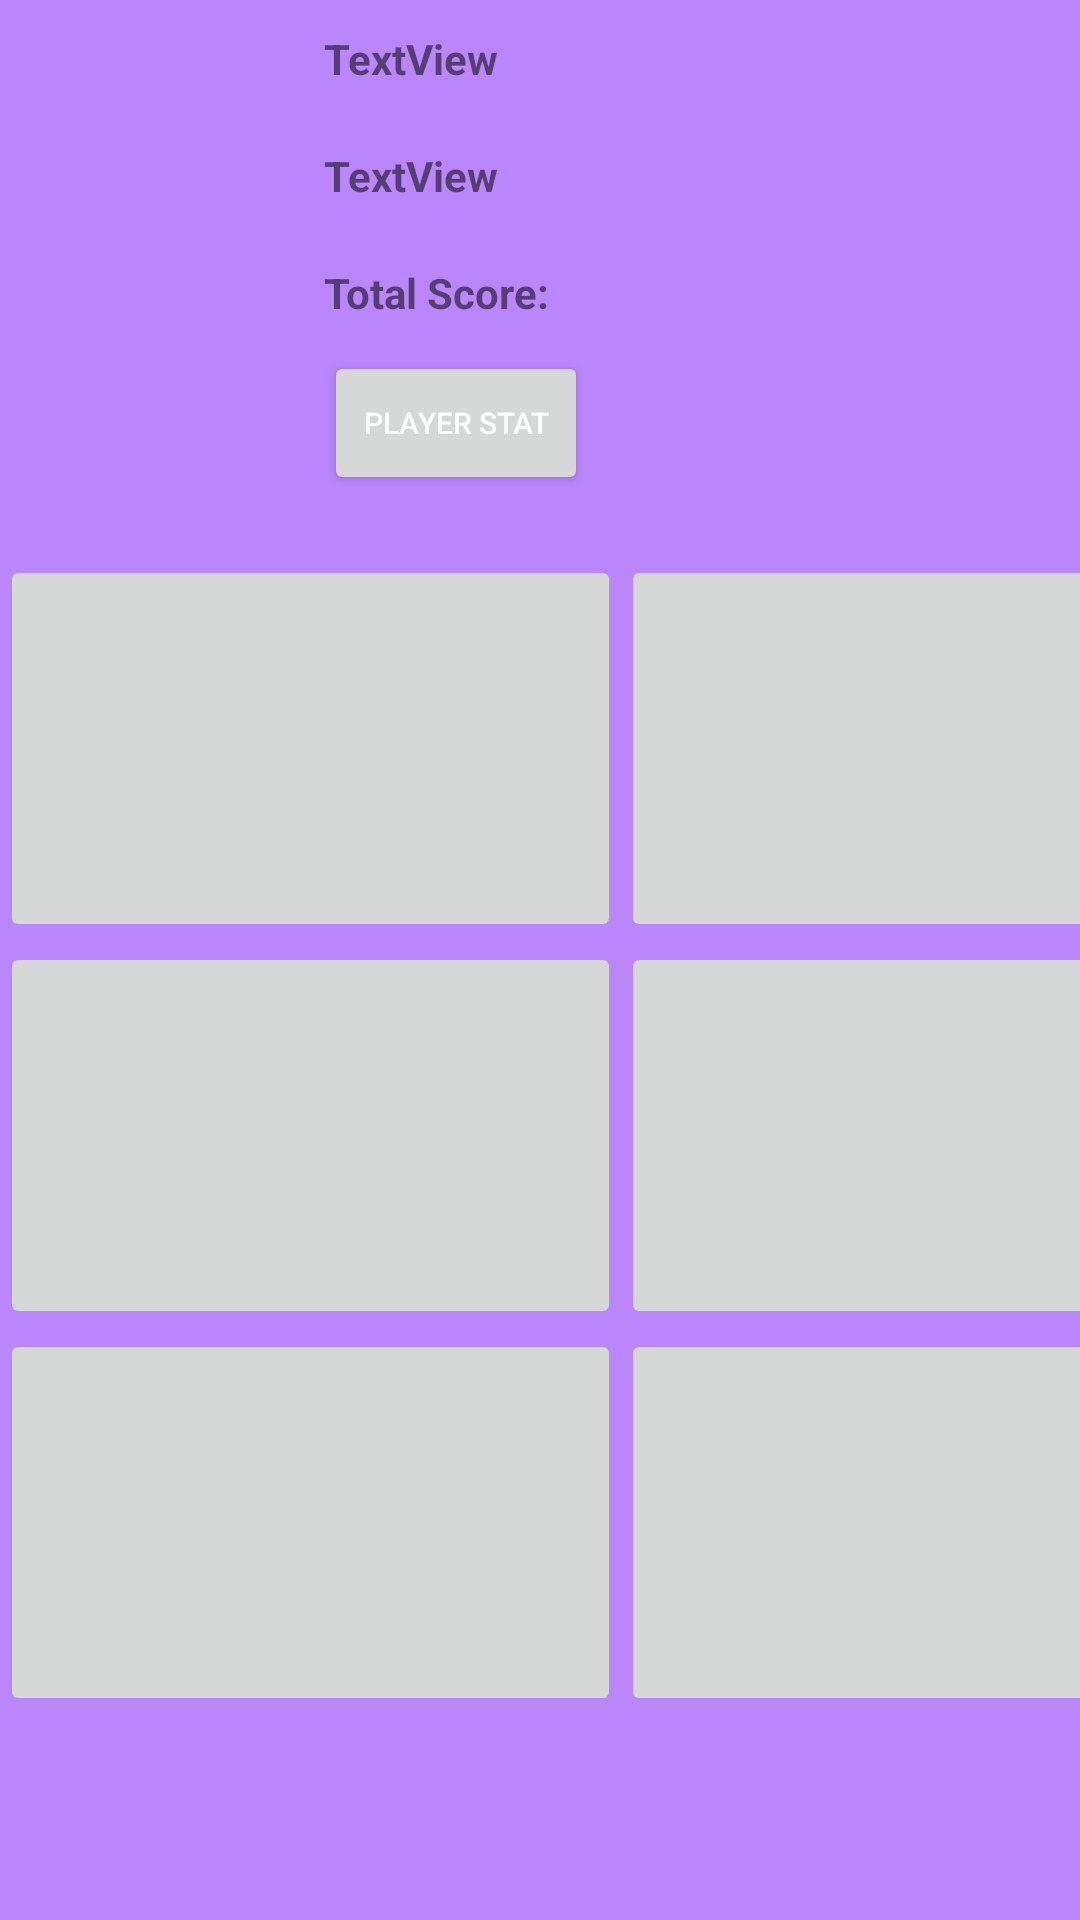

Android layout source for this screen:
<!-- AndroidManifest.xml: application theme Theme.QRRanger -->
<!-- res/layout/other_user.xml -->
<?xml version="1.0" encoding="utf-8"?>
<LinearLayout xmlns:android="http://schemas.android.com/apk/res/android"
    xmlns:tools="http://schemas.android.com/tools"
    android:layout_width="match_parent"
    android:layout_height="match_parent"
    android:orientation="vertical"
    android:background="@color/purple_200">
    <LinearLayout
        android:layout_width="match_parent"
        android:layout_height="wrap_content"
        android:orientation="horizontal">

        <ImageView
            android:id="@+id/imageView"
            android:layout_width="98dp"
            android:layout_height="112dp"
            android:src ="@drawable/other_user_pf" />

        <LinearLayout
            android:layout_width="wrap_content"
            android:layout_height="wrap_content"
            android:orientation="vertical"
            >
            <TextView
                android:id="@+id/textView"
                android:layout_width="wrap_content"
                android:layout_height="wrap_content"
                android:layout_margin="10dp"
                android:text="TextView"
                android:textStyle="bold"/>

            <TextView
                android:id="@+id/textView2"
                android:layout_width="wrap_content"
                android:layout_height="wrap_content"
                android:layout_margin="10dp"
                android:text="TextView"
                android:textStyle="bold"/>

            <TextView
                android:id="@+id/textView3"
                android:layout_width="wrap_content"
                android:layout_height="wrap_content"
                android:layout_margin="10dp"
                android:text="Total Score: "
                android:textStyle="bold"/>

            <Button
                android:id="otherUserStat"
                android:layout_width="wrap_content"
                android:layout_height="wrap_content"
                android:textSize="10dp"
                android:layout_marginHorizontal="10dp"
                android:layout_marginBottom="0dp"
                android:text="Player Stat"
                android:textColor="@color/white" />

        </LinearLayout>

    </LinearLayout>

    <LinearLayout
        android:layout_width="414dp"
        android:layout_height="439dp"
        android:orientation="horizontal"
        android:layout_marginTop="20dp">

        <LinearLayout
            android:id="@+id/linear_layout"
            android:layout_width="207dp"
            android:layout_height="387dp"
            android:orientation="vertical">

            <ImageButton
                android:id="@+id/OU_QR1"
                android:layout_width="match_parent"
                android:layout_height="129dp"
                android:scaleType="centerInside"
                tools:srcCompat="@tools:sample/avatars" />

            <ImageButton
                android:id="@+id/OU_QR2"
                android:layout_width="match_parent"
                android:layout_height="129dp"
                android:scaleType="centerInside"
                tools:srcCompat="@tools:sample/avatars" />

            <ImageButton
                android:id="@+id/OU_QR3"
                android:layout_width="match_parent"
                android:layout_height="129dp"
                android:scaleType="centerInside"
                tools:srcCompat="@tools:sample/avatars" />

        </LinearLayout>

        <LinearLayout
            android:id="@+id/rightOtherPlayer"
            android:layout_width="207dp"
            android:layout_height="387dp"
            android:orientation="vertical">

            <ImageButton
                android:id="@+id/OU_QR4"
                android:layout_width="match_parent"
                android:layout_height="129dp"
                android:scaleType="centerInside"
                tools:srcCompat="@tools:sample/avatars" />

            <ImageButton
                android:id="@+id/OU_QR5"
                android:layout_width="match_parent"
                android:layout_height="129dp"
                android:scaleType="centerInside"
                tools:srcCompat="@tools:sample/avatars" />

            <ImageButton
                android:id="@+id/OU_QR6"
                android:layout_width="match_parent"
                android:layout_height="129dp"
                android:scaleType="centerInside"
                tools:srcCompat="@tools:sample/avatars" />

        </LinearLayout>
    </LinearLayout>

</LinearLayout>
<!-- resources referenced by this layout -->
<resources>
  <color name="purple_200">#FFBB86FC</color>
  <color name="white">#FFFFFFFF</color>
  <style name="Theme.QRRanger" parent="Theme.MaterialComponents.DayNight.DarkActionBar">
          
          <item name="colorOnPrimary">@color/white</item>
          
          <item name="colorOnSecondary">@color/black</item>
          
          <item name="android:statusBarColor">@color/red</item>
          
      </style>
  <color name="black">#FF000000</color>
  <color name="red">#ff0000</color>
</resources>
